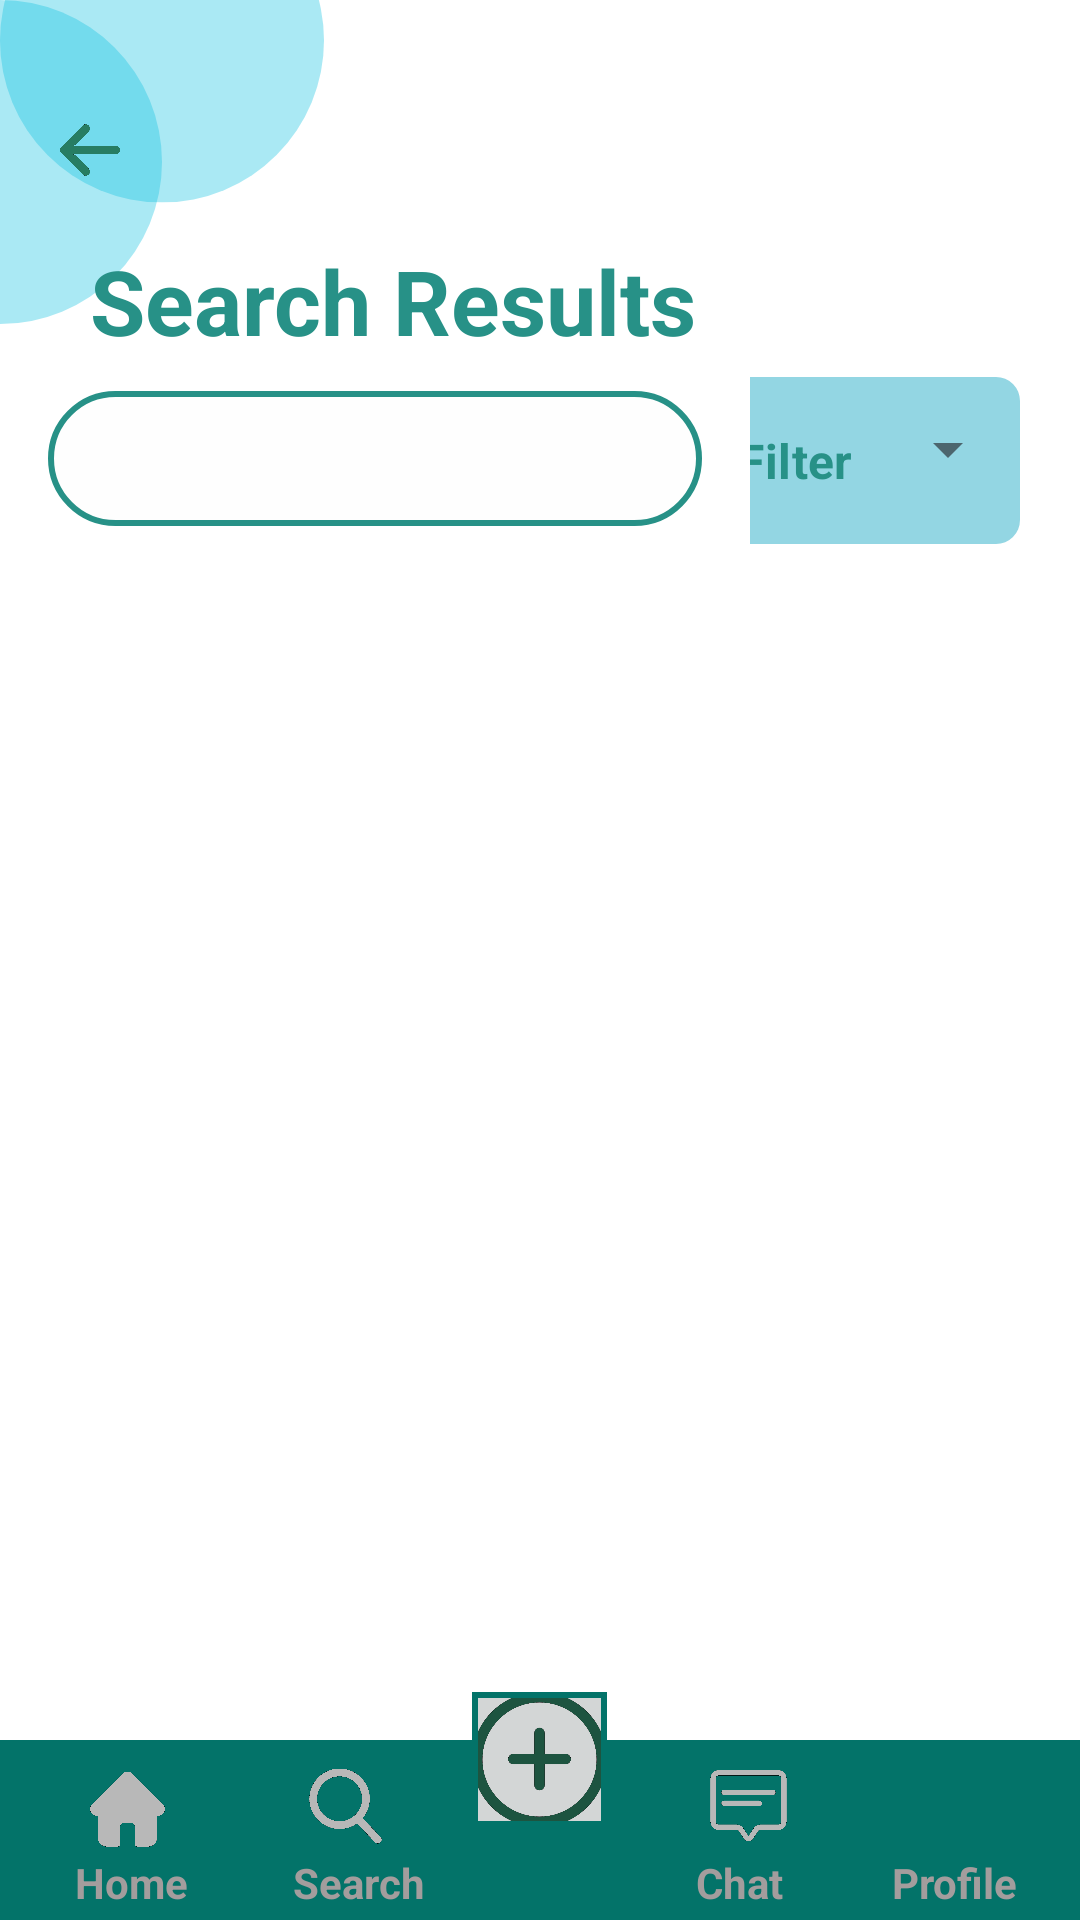

Write the Android layout XML for this screen, with the resource values it uses.
<!-- AndroidManifest.xml: application theme Theme.I212502 -->
<!-- res/layout/activity_page6_search2.xml -->
<RelativeLayout xmlns:android="http://schemas.android.com/apk/res/android"
    xmlns:app="http://schemas.android.com/apk/res-auto"

    android:layout_width="match_parent"
    android:layout_height="match_parent"
    android:background="@drawable/wallpaper"
    android:orientation="vertical">

    

    <LinearLayout
        android:layout_width="match_parent"
        android:layout_height="match_parent"
        android:orientation="vertical"
        android:layout_above="@+id/footer"

        >
        <LinearLayout
            android:layout_width="match_parent"
            android:layout_height="match_parent"
            android:orientation="vertical">
            <ImageView
                android:id="@+id/back"
                android:layout_width="40dp"
                android:layout_height="40dp"
                android:layout_marginTop="30dp"
                android:layout_marginLeft="10dp"
                android:padding="10dp"
                android:src="@drawable/arrow"
                />
            <TextView
                android:layout_width="wrap_content"
                android:layout_height="wrap_content"
                android:text="Search Results"
                android:layout_marginLeft="30dp"
                android:layout_marginTop="10dp"
                android:textSize="30dp"
                android:textStyle="bold"
                android:textColor="#279187"
                />
            <LinearLayout
                android:layout_width="match_parent"
                android:layout_height="wrap_content"
                android:orientation="horizontal">
                <LinearLayout
                    android:layout_width="250dp"
                    android:layout_height="wrap_content"
                    android:id="@+id/searchView"
                    >
                    <EditText

                        android:layout_width="match_parent"
                        android:layout_height="45dp"
                        android:layout_marginTop="10dp"
                        android:layout_marginStart="16dp"
                        android:layout_marginEnd="16dp"
                        android:queryHint="Search"
                        android:id="@+id/searchit"
                        android:background="@drawable/searchbox"
                        android:focusableInTouchMode="true"
                        android:iconifiedByDefault="true"
                        app:showAsAction="always"

                        app:iconifiedByDefault="true" />
                </LinearLayout>

            <com.google.android.material.textfield.TextInputLayout
                android:layout_width="match_parent"
                android:layout_height="wrap_content"

                style="@style/Widget.MaterialComponents.TextInputLayout.OutlinedBox.ExposedDropdownMenu">
            <AutoCompleteTextView
                android:layout_width="110dp"
                android:layout_height="wrap_content"
                android:text="Filter"
                android:textColor="#279187"
                android:background="@drawable/home_options"
                android:id="@+id/filter"

                android:inputType="none"
                android:textSize="16sp"
                android:textStyle="bold"
                android:layout_gravity="end"
                android:layout_marginTop="10dp"
                android:layout_marginEnd="20dp"/>
            </com.google.android.material.textfield.TextInputLayout>
            </LinearLayout>
            <ScrollView
                android:layout_width="match_parent"
                android:layout_height="match_parent"
                android:padding="10dp"
                >

                <LinearLayout
                    android:layout_width="match_parent"
                    android:layout_height="match_parent"
                    android:orientation="vertical"
                    android:id="@+id/insertRecent2">



                </LinearLayout>
            </ScrollView>




        </LinearLayout>

    </LinearLayout>
    
    <LinearLayout
        android:id="@+id/footer"
        android:layout_width="match_parent"
        android:layout_height="60dp"
        android:layout_alignParentBottom="true"
        android:background="#037369"
        android:orientation="horizontal"

        >

        <LinearLayout
            android:layout_width="wrap_content"
            android:layout_height="match_parent"

            android:orientation="horizontal"
            android:weightSum="2"


            >

            <LinearLayout
                android:id="@+id/home"
                android:layout_width="wrap_content"
                android:layout_height="match_parent"
                android:layout_weight="1"
                android:orientation="vertical"
                android:paddingLeft="25dp"
                android:paddingTop="3dp"
                android:paddingRight="10dp">

                <ImageView
                    android:layout_width="35dp"
                    android:layout_height="35dp"
                    android:paddingStart="5dp"
                    android:paddingTop="5dp"
                    android:paddingEnd="5dp"
                    android:src="@drawable/home" />

                <TextView
                    android:layout_width="wrap_content"
                    android:layout_height="wrap_content"
                    android:text="Home"
                    android:textSize="14dp"
                    android:textStyle="bold"
                    android:textColor="#A39D9D"

                    />

            </LinearLayout>

            <LinearLayout
                android:id="@+id/search"
                android:layout_width="wrap_content"
                android:layout_height="match_parent"
                android:layout_weight="1"
                android:orientation="vertical"
                android:paddingLeft="25dp"
                android:paddingTop="3dp"
                android:paddingRight="10dp">

                <ImageView
                    android:layout_width="35dp"
                    android:layout_height="35dp"
                    android:paddingStart="5dp"
                    android:paddingTop="3dp"
                    android:paddingEnd="5dp"
                    android:src="@drawable/search"

                    />

                <TextView
                    android:layout_width="wrap_content"
                    android:layout_height="wrap_content"
                    android:text="Search"
                    android:textSize="14dp"
                    android:textStyle="bold"
                    android:textColor="#A39D9D"

                    />

            </LinearLayout>


        </LinearLayout>


        <LinearLayout

            android:layout_width="45dp"
            android:layout_height="match_parent"
            android:layout_weight="1"
            android:gravity="center"
            android:orientation="vertical"
            android:paddingLeft="25dp"
            android:paddingRight="10dp"
            android:paddingBottom="7dp"

            >


        </LinearLayout>

        <LinearLayout
            android:id="@+id/chat"
            android:layout_width="wrap_content"
            android:layout_height="match_parent"
            android:layout_weight="1"
            android:orientation="vertical"
            android:paddingLeft="25dp"
            android:paddingTop="3dp"
            android:paddingRight="10dp">

            <ImageView
                android:layout_width="35dp"
                android:layout_height="35dp"
                android:paddingStart="3dp"
                android:paddingTop="3dp"
                android:paddingEnd="3dp"
                android:src="@drawable/chat" />

            <TextView
                android:layout_width="wrap_content"
                android:layout_height="wrap_content"
                android:text="Chat"
                android:textSize="14dp"
                android:textStyle="bold"
                android:textColor="#A39D9D"

                />

        </LinearLayout>

        <LinearLayout
            android:id="@+id/profile"
            android:layout_width="wrap_content"
            android:layout_height="match_parent"
            android:layout_weight="1"
            android:orientation="vertical"
            android:paddingLeft="10dp"
            android:paddingTop="3dp"
            android:paddingRight="10dp">

            <ImageView
                android:layout_width="35dp"
                android:layout_height="35dp"
                android:paddingStart="5dp"
                android:paddingTop="5dp"
                android:paddingEnd="5dp"
                android:src="@drawable/user"

                />

            <TextView
                android:layout_width="wrap_content"
                android:layout_height="wrap_content"
                android:text="Profile"
                android:textSize="14dp"
                android:textStyle="bold"
                android:textColor="#A39D9D"

                />

        </LinearLayout>

    </LinearLayout>

    <LinearLayout

        android:layout_width="match_parent"
        android:layout_height="match_parent"
        android:layout_marginBottom="30dp"
        android:gravity="center_horizontal|bottom">
        <LinearLayout
            android:layout_width="wrap_content"
            android:layout_height="wrap_content"
            android:id="@+id/plus"
            >

            <com.google.android.material.imageview.ShapeableImageView
                android:layout_width="45dp"
                android:layout_height="45dp"
                android:layout_margin="1dp"

                android:background="#D3D6D6"
                android:src="@drawable/add"
                app:shapeAppearanceOverlay="@style/circleImageView"
                app:strokeColor="#037369"
                app:strokeWidth="4dp" /></LinearLayout>
    </LinearLayout>

</RelativeLayout>
<!-- resources referenced by this layout -->
<resources>
  <!-- drawable add: png bitmap (drawable, 18201 bytes) -->
  <!-- drawable arrow: png bitmap (drawable, 7614 bytes) -->
  <!-- drawable chat: png bitmap (drawable, 7883 bytes) -->
  <!-- drawable home: png bitmap (drawable, 7152 bytes) -->
  <!-- drawable home_options (drawable) -->
  <?xml version="1.0" encoding="utf-8"?>
  <shape xmlns:android="http://schemas.android.com/apk/res/android"
      android:shape="rectangle">
      <solid android:color="#93D6E3" />
      <corners android:radius="8dp"/>
  </shape>
  <!-- drawable search: png bitmap (drawable, 16812 bytes) -->
  <!-- drawable searchbox (drawable) -->
  <?xml version="1.0" encoding="utf-8"?>
  <shape xmlns:android="http://schemas.android.com/apk/res/android">
      <solid android:color="#FEFEFE" ></solid>
      <stroke
          android:width="2dp"
          android:color="#279187" />
      <corners android:radius="25dp"/>
  </shape>
  <!-- drawable wallpaper: png bitmap (drawable, 20256 bytes) -->
  <style name="Theme.I212502" parent="Base.Theme.I212502" />
  <style name="Base.Theme.I212502" parent="Theme.Material3.DayNight.NoActionBar">
          
          
      </style>
</resources>
